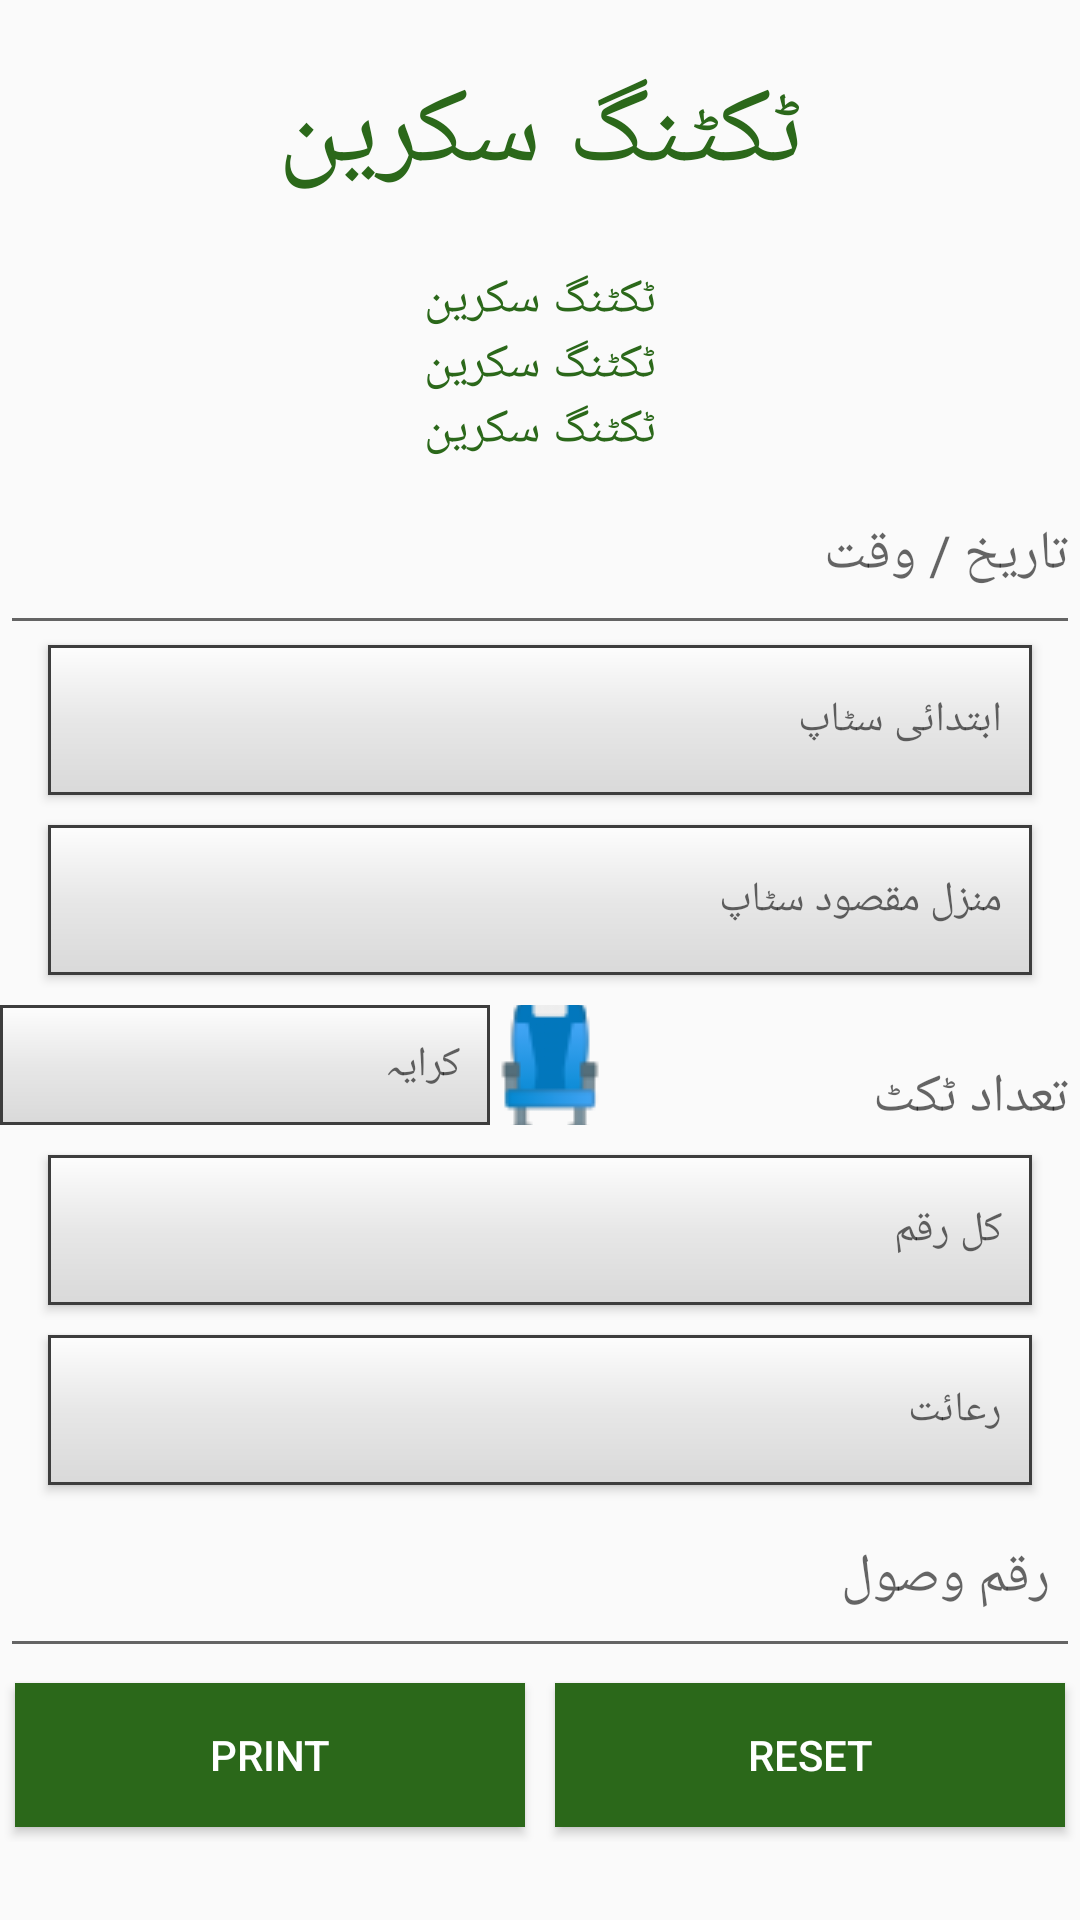

Reconstruct the res/layout file that produces this screen, plus the resources it refers to.
<!-- AndroidManifest.xml: activity theme AppTheme.NoActionBar -->
<!-- res/layout/activity_ticketing.xml -->
<?xml version="1.0" encoding="utf-8"?>
<ScrollView
    xmlns:android="http://schemas.android.com/apk/res/android"
    xmlns:app="http://schemas.android.com/apk/res-auto"
    xmlns:tools="http://schemas.android.com/tools"
    android:layout_width="match_parent"
    android:layout_height="match_parent"
    tools:context=".activities.TicketingActivity">

    <LinearLayout
        android:layout_width="match_parent"
        android:layout_height="match_parent"
        android:orientation="vertical">
        <TextView
            android:layout_width="match_parent"
            android:layout_height="wrap_content"
            android:text="@string/lbl_ticketing_screen"
            android:textColor="@color/colorPrimaryDark"
            android:textAlignment="center"
            android:textSize="36dp"
            android:layout_marginTop="20dp"
            android:layout_marginBottom="20dp"
            />

        <TextView
            android:id="@+id/tv_sched_title"
            android:layout_width="match_parent"
            android:layout_height="wrap_content"
            android:text="@string/lbl_ticketing_screen"
            android:textColor="@color/colorPrimaryDark"
            android:textAlignment="center"
            android:textSize="16dp"

            />

        <TextView
            android:id="@+id/tv_depttime"
            android:layout_width="match_parent"
            android:layout_height="wrap_content"
            android:text="@string/lbl_ticketing_screen"
            android:textColor="@color/colorPrimaryDark"
            android:textAlignment="center"
            android:textSize="16dp"

            />

        <TextView
            android:id="@+id/tv_voucher_no"
            android:layout_width="match_parent"
            android:layout_height="wrap_content"
            android:text="@string/lbl_ticketing_screen"
            android:textColor="@color/colorPrimaryDark"
            android:textAlignment="center"
            android:textSize="16dp"

            />



        <com.google.android.material.textfield.TextInputLayout
            android:layout_width="match_parent"
            android:layout_height="wrap_content"
            android:layout_marginRight="@dimen/activity_horizontal_margin"
            android:layout_marginLeft="@dimen/activity_horizontal_margin"
            >

            <EditText
                android:id="@+id/et_date_time"
                android:layout_width="match_parent"
                android:layout_height="50dp"
                android:layout_marginTop="50dp"
                android:ems="10"
                android:gravity="right"
                android:editable="false"
                android:hint="@string/lbl_date_time" />
        </com.google.android.material.textfield.TextInputLayout>



        <Button
            android:id="@+id/btn_source_station"
            android:layout_marginRight="16dp"
            android:layout_marginLeft="16dp"
            android:layout_width="match_parent"
            android:layout_height="50dp"
            android:ems="10"
            android:paddingRight="10dp"
            android:gravity="right|center"
            android:editable="false"
            android:onClick="TicketingScreenClicks"
            android:background="@drawable/edit_text_bg"
            android:hint="@string/lbl_select_source_station" />

        

        <Button
            android:id="@+id/btn_dest_station"
            android:layout_width="match_parent"
            android:layout_height="50dp"
            android:layout_marginLeft="16dp"
            android:layout_marginRight="16dp"
            android:layout_marginTop="10dp"
            android:paddingRight="10dp"
            android:ems="10"
            android:gravity="right|center"
            android:background="@drawable/edit_text_bg"
            android:editable="false"
            android:onClick="TicketingScreenClicks"
            android:hint="@string/lbl_select_dest_station" />

        

        <LinearLayout
            android:layout_width="match_parent"
            android:layout_height="50dp"
            android:layout_marginTop="10dp"
            android:orientation="horizontal">
            <com.google.android.material.textfield.TextInputLayout
                android:layout_width="wrap_content"
                android:layout_height="wrap_content"
                android:layout_marginRight="@dimen/activity_horizontal_margin"
                android:layout_marginLeft="@dimen/activity_horizontal_margin" >

                <Button
                    android:id="@+id/btn_fare"
                    android:layout_width="match_parent"
                    android:layout_height="40dp"
                    android:paddingRight="10dp"
                    android:ems="10"
                    android:gravity="right|center"
                    android:editable="false"
                    android:background="@drawable/edit_text_bg"
                    android:hint="@string/lbl_fare" />
            </com.google.android.material.textfield.TextInputLayout>

            <ImageButton
                android:id="@+id/ib_select_seat"
                android:layout_width="40dp"
                android:layout_height="40dp"
                android:background="@android:color/transparent"
                android:src="@drawable/ic_seat"
                android:onClick="PrintTicketActivityClicks"
                />

            <com.google.android.material.textfield.TextInputLayout
                android:layout_width="match_parent"
                android:layout_height="wrap_content"
                android:layout_marginRight="@dimen/activity_horizontal_margin"
                android:layout_marginLeft="@dimen/activity_horizontal_margin" >

                <EditText
                    android:id="@+id/et_no_of_tickets"
                    android:layout_width="match_parent"
                    android:layout_height="50dp"
                    android:ems="10"
                    android:textColor="@android:color/black"
                    android:singleLine="true"
                    android:enabled="false"
                    android:inputType="number"
                    android:gravity="right"
                    android:hint="@string/lbl_numbers_of_tickets" />
            </com.google.android.material.textfield.TextInputLayout>
        </LinearLayout>

        <Button
            android:id="@+id/btn_total_amount"
            android:layout_width="match_parent"
            android:layout_height="50dp"
            android:paddingRight="10dp"
            android:layout_marginRight="16dp"
            android:layout_marginLeft="16dp"
            android:ems="10"
            android:gravity="right|center"
            android:editable="false"
            android:background="@drawable/edit_text_bg"
            android:hint="@string/lbl_total_amount" />




            <Button
                android:id="@+id/btn_discount"
                android:layout_width="match_parent"
                android:layout_height="50dp"
                android:paddingRight="10dp"
                android:layout_marginRight="16dp"
                android:layout_marginLeft="16dp"
                android:layout_marginTop="10dp"
                android:ems="10"
                android:gravity="right|center"
                android:editable="false"
                android:background="@drawable/edit_text_bg"
                android:hint="@string/lbl_discount" />
        <com.google.android.material.textfield.TextInputLayout
            android:layout_width="match_parent"
            android:layout_height="wrap_content"
            android:layout_marginRight="@dimen/activity_horizontal_margin"
            android:layout_marginLeft="@dimen/activity_horizontal_margin"
            >

            <EditText
                android:id="@+id/et_cash_received"
                android:layout_width="match_parent"
                android:layout_height="50dp"
                android:layout_marginTop="50dp"
                android:paddingRight="10dp"
                android:ems="10"
                android:selectAllOnFocus="true"
                android:singleLine="true"
                android:inputType="number"
                android:gravity="right"
                android:hint="@string/lbl_cash_received" />
        </com.google.android.material.textfield.TextInputLayout>

        <LinearLayout
            android:layout_width="match_parent"
            android:layout_height="wrap_content"
            android:orientation="horizontal">
            <Button
                android:id="@+id/btn_print"
                android:layout_width="100dp"
                android:layout_height="wrap_content"
                android:layout_weight="1"
                android:layout_margin="5dp"
                android:onClick="PrintTicketActivityClicks"
                android:background="@color/colorPrimaryDark"
                android:textColor="@android:color/white"
                android:text="@string/lbl_print"/>

            <Button
                android:id="@+id/btn_reset"
                android:layout_width="100dp"
                android:layout_height="wrap_content"
                android:layout_weight="1"
                android:layout_margin="5dp"
                android:textColor="@android:color/white"
                android:background="@color/colorPrimaryDark"
                android:text="@string/lbl_reset"
                android:onClick="PrintTicketActivityClicks"
                />
        </LinearLayout>

    </LinearLayout>


</ScrollView>
<!-- resources referenced by this layout -->
<resources>
  <color name="colorPrimaryDark">#2B681A</color>
  <!-- drawable edit_text_bg (drawable-v21) -->
  <?xml version="1.0" encoding="utf-8"?>
  <shape xmlns:android="http://schemas.android.com/apk/res/android" android:shape="rectangle">
      <gradient android:startColor="@color/editext_top_inner"
          android:endColor="@color/editext_bottom_inner"
          android:angle="90.0"
          android:type="linear"
          android:centerColor="@color/editext_center_inner" />
      <corners android:radius="0dp" />
      <stroke android:width="1dp" android:color="@color/editext_border" />
  </shape>
  <!-- drawable ic_seat: png bitmap (drawable, 1982 bytes) -->
  <string name="lbl_cash_received">رقم وصول</string>
  <string name="lbl_date_time">تاریخ / وقت</string>
  <string name="lbl_discount">رعائت</string>
  <string name="lbl_fare">کرایہ</string>
  <string name="lbl_numbers_of_tickets">تعداد ٹکٹ</string>
  <string name="lbl_print">Print</string>
  <string name="lbl_reset">Reset</string>
  <string name="lbl_select_dest_station">منزل مقصود سٹاپ</string>
  <string name="lbl_select_source_station">ابتدائی سٹاپ</string>
  <string name="lbl_ticketing_screen">ٹکٹنگ سکرین</string>
  <string name="lbl_total_amount">کل رقم</string>
  <style name="AppTheme.NoActionBar">
          <item name="windowActionBar">false</item>
          <item name="windowNoTitle">true</item>
      </style>
  <color name="editext_top_inner">#d9d9d9</color>
  <color name="editext_bottom_inner">#fdfdfd</color>
  <color name="editext_center_inner">#e7e7e7</color>
  <color name="editext_border">#3d3d3d</color>
</resources>
